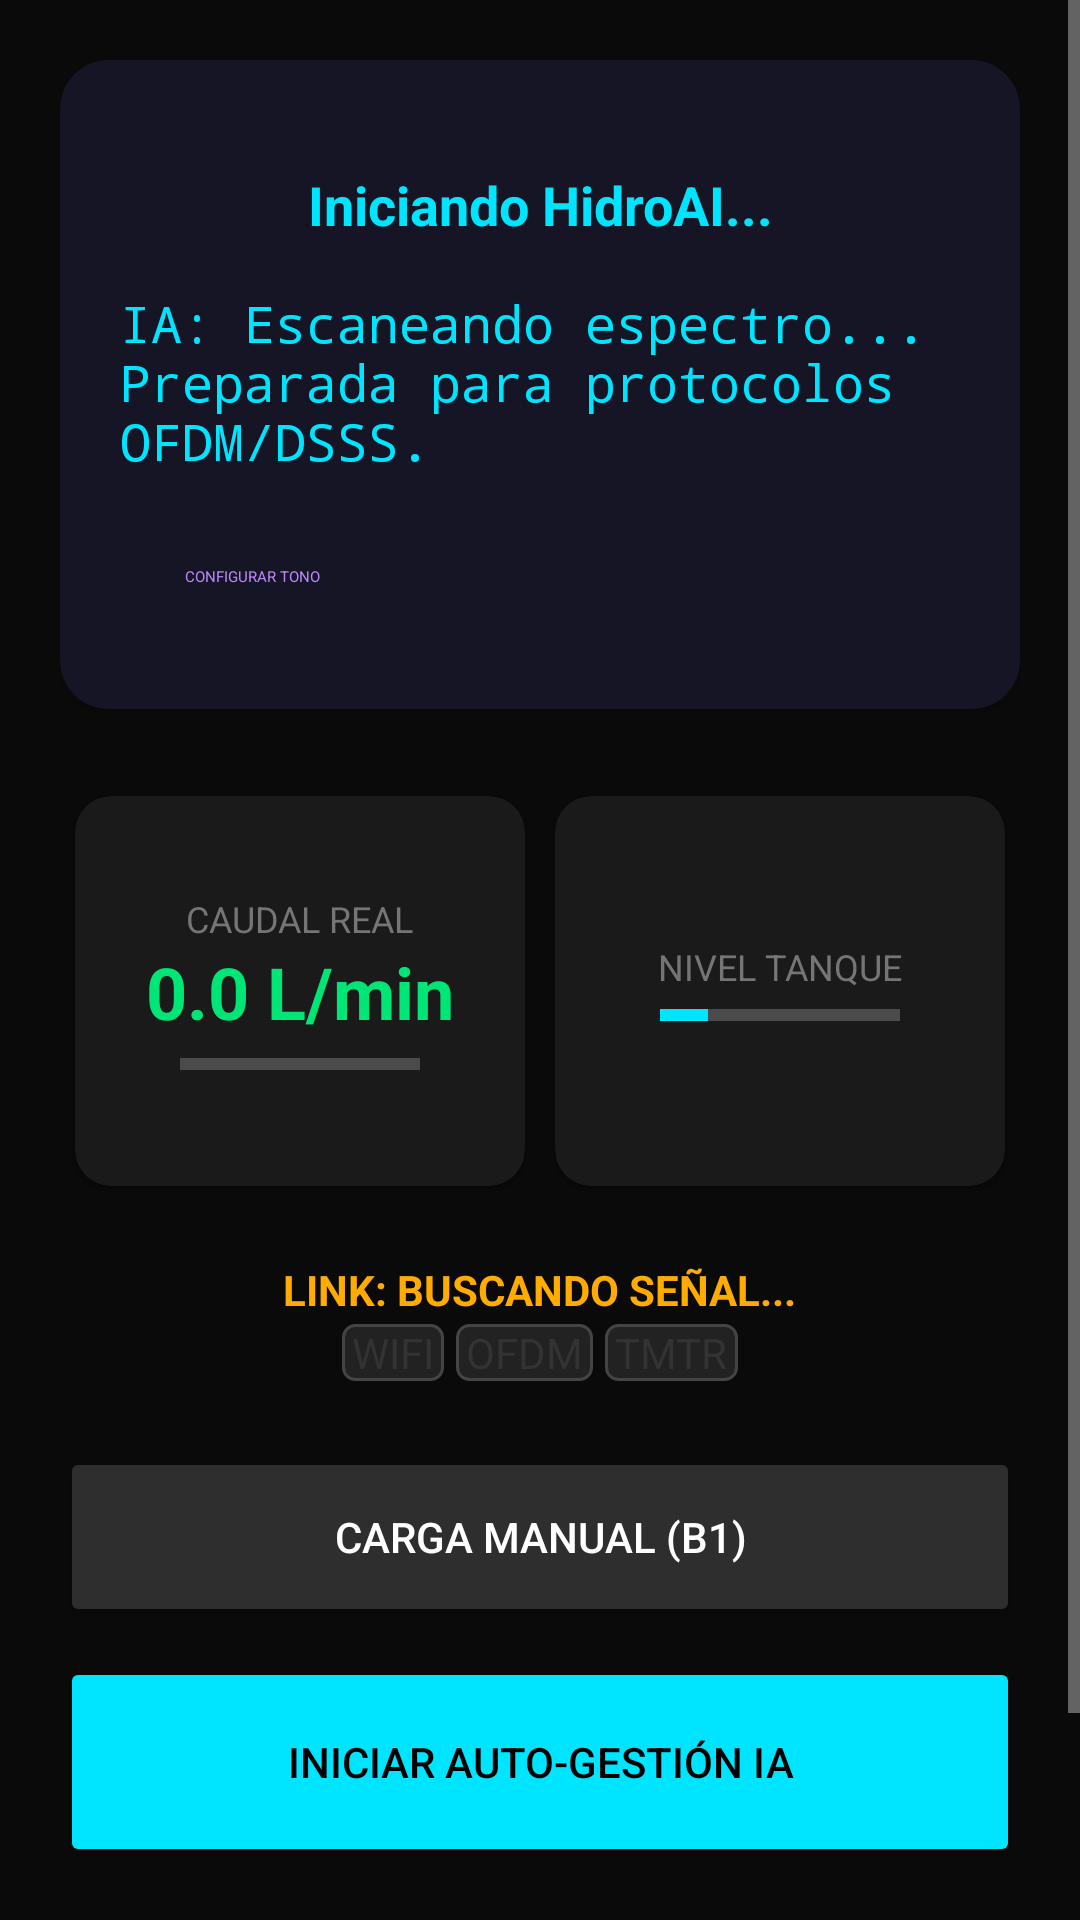

Produce the Android XML layout that renders to this screen, including the resource entries it uses.
<!-- AndroidManifest.xml: application theme Theme.AppCompat.NoActionBar -->
<!-- res/layout/activity_main.xml -->
<?xml version="1.0" encoding="utf-8"?>
<ScrollView xmlns:android="http://schemas.android.com/apk/res/android"
    xmlns:app="http://schemas.android.com/apk/res-auto"
    android:layout_width="match_parent"
    android:layout_height="match_parent"
    android:background="#0A0A0A">

    <LinearLayout
        android:layout_width="match_parent"
        android:layout_height="wrap_content"
        android:orientation="vertical"
        android:padding="20dp"
        android:id="@+id/main_container_layout">

        <androidx.cardview.widget.CardView
            android:layout_width="match_parent"
            android:layout_height="wrap_content"
            app:cardBackgroundColor="#151525"
            app:cardCornerRadius="16dp"
            android:layout_marginBottom="24dp">

            <LinearLayout
                android:layout_width="match_parent"
                android:layout_height="wrap_content"
                android:orientation="vertical"
                android:padding="20dp">

                <TextView
                    android:id="@+id/tvI.Text"
                    android:layout_width="match_parent"
                    android:layout_height="wrap_content"
                    android:text="Iniciando HidroAI..."
                    android:textColor="#00E5FF"
                    android:textSize="18sp"
                    android:padding="16dp"
                    android:textStyle="bold"
                    android:gravity="center" />

                <TextView
                    android:id="@+id/tvIAMessageText"
                    android:layout_width="match_parent"
                    android:layout_height="wrap_content"
                    android:text="IA: Escaneando espectro... Preparada para protocolos OFDM/DSSS."
                    android:textColor="#00E5FF"
                    android:textSize="17sp"
                    android:fontFamily="monospace" />

                <Button
                    android:id="@+id/btnSetTone"
                    style="@style/Widget.MaterialComponents.Button.OutlinedButton"
                    android:layout_width="wrap_content"
                    android:layout_height="wrap_content"
                    android:layout_marginTop="10dp"
                    android:text="CONFIGURAR TONO"
                    android:textColor="#BB86FC"
                    app:strokeColor="#BB86FC" />
            </LinearLayout>
        </androidx.cardview.widget.CardView>

        <GridLayout
            android:layout_width="match_parent"
            android:layout_height="wrap_content"
            android:columnCount="2"
            android:alignmentMode="alignMargins">

            <androidx.cardview.widget.CardView
                android:layout_width="0dp"
                android:layout_height="130dp"
                android:layout_columnWeight="1"
                android:layout_margin="5dp"
                app:cardBackgroundColor="#1A1A1A"
                app:cardCornerRadius="12dp">
                <LinearLayout
                    android:gravity="center"
                    android:orientation="vertical"
                    android:layout_width="match_parent"
                    android:layout_height="match_parent">
                    <TextView
                        android:text="CAUDAL REAL"
                        android:textColor="#757575"
                        android:textSize="12sp"
                        android:layout_width="wrap_content"
                        android:layout_height="wrap_content" />
                    <TextView
                        android:id="@+id/tvLitersCount"
                        android:text="0.0 L/min"
                        android:textColor="#00E676"
                        android:textSize="24sp"
                        android:textStyle="bold"
                        android:layout_width="wrap_content"
                        android:layout_height="wrap_content" />
                    <ProgressBar
                        android:id="@+id/pbWaterFlow"
                        style="?android:attr/progressBarStyleHorizontal"
                        android:layout_width="80dp"
                        android:layout_height="wrap_content"
                        android:progress="0"
                        android:progressTint="#00E676" />
                </LinearLayout>
            </androidx.cardview.widget.CardView>

            <androidx.cardview.widget.CardView
                android:layout_width="0dp"
                android:layout_height="130dp"
                android:layout_columnWeight="1"
                android:layout_margin="5dp"
                app:cardBackgroundColor="#1A1A1A"
                app:cardCornerRadius="12dp">
                <LinearLayout
                    android:gravity="center"
                    android:orientation="vertical"
                    android:layout_width="match_parent"
                    android:layout_height="match_parent">
                    <TextView
                        android:text="NIVEL TANQUE"
                        android:textColor="#757575"
                        android:textSize="12sp"
                        android:layout_width="wrap_content"
                        android:layout_height="wrap_content" />
                    <ProgressBar
                        android:id="@+id/pbNivelAgua"
                        style="?android:attr/progressBarStyleHorizontal"
                        android:layout_width="80dp"
                        android:layout_height="wrap_content"
                        android:progress="20"
                        android:progressTint="#00E5FF" />
                </LinearLayout>
            </androidx.cardview.widget.CardView>
        </GridLayout>

        <LinearLayout
            android:layout_width="match_parent"
            android:layout_height="wrap_content"
            android:orientation="vertical"
            android:gravity="center"
            android:layout_marginTop="20dp">
            <TextView
                android:id="@+id/tvStatusHardware"
                android:layout_width="wrap_content"
                android:layout_height="wrap_content"
                android:text="LINK: BUSCANDO SEÑAL..."
                android:textColor="#FFAB00"
                android:textStyle="bold" />
            <LinearLayout
                android:layout_width="wrap_content"
                android:layout_height="wrap_content"
                android:orientation="horizontal">
                <TextView android:id="@+id/iconWifi" android:layout_width="wrap_content" android:layout_height="wrap_content" android:text=" WIFI " android:textColor="#333333" android:background="@drawable/shape_protocol_tag" android:layout_margin="2dp"/>
                <TextView android:id="@+id/iconOfdm" android:layout_width="wrap_content" android:layout_height="wrap_content" android:text=" OFDM " android:textColor="#333333" android:background="@drawable/shape_protocol_tag" android:layout_margin="2dp"/>
                <TextView android:id="@+id/iconTelemetria" android:layout_width="wrap_content" android:layout_height="wrap_content" android:text=" TMTR " android:textColor="#333333" android:background="@drawable/shape_protocol_tag" android:layout_margin="2dp"/>
            </LinearLayout>
        </LinearLayout>

        <Button
            android:id="@+id/btnManualCharge"
            android:layout_width="match_parent"
            android:layout_height="60dp"
            android:layout_marginTop="20dp"
            android:text="CARGA MANUAL (B1)"
            android:backgroundTint="#2E2E2E"
            app:cornerRadius="12dp" />

        <Button
            android:id="@+id/btnAutoGestion"
            android:layout_width="match_parent"
            android:layout_height="70dp"
            android:layout_marginTop="10dp"
            android:text="INICIAR AUTO-GESTIÓN IA"
            android:backgroundTint="#00E5FF"
            android:textColor="#000000"
            app:cornerRadius="12dp" />

        <ImageButton
            android:id="@+id/btnBluetoothConnect"
            android:layout_width="60dp"
            android:layout_height="60dp"
            android:layout_gravity="center"
            android:layout_marginTop="15dp"
            android:src="@android:drawable/stat_sys_data_bluetooth"
            android:backgroundTint="#1A1A1A"
            android:contentDescription="Bluetooth Link" />

    </LinearLayout>
</ScrollView>
<!-- resources referenced by this layout -->
<resources>
  <!-- drawable shape_protocol_tag (drawable) -->
  <shape xmlns:android="http://schemas.android.com/apk/res/android">
      <solid android:color="#222222" />
      <corners android:radius="4dp" />
      <stroke android:width="1dp" android:color="#444444" />
  </shape>
</resources>
